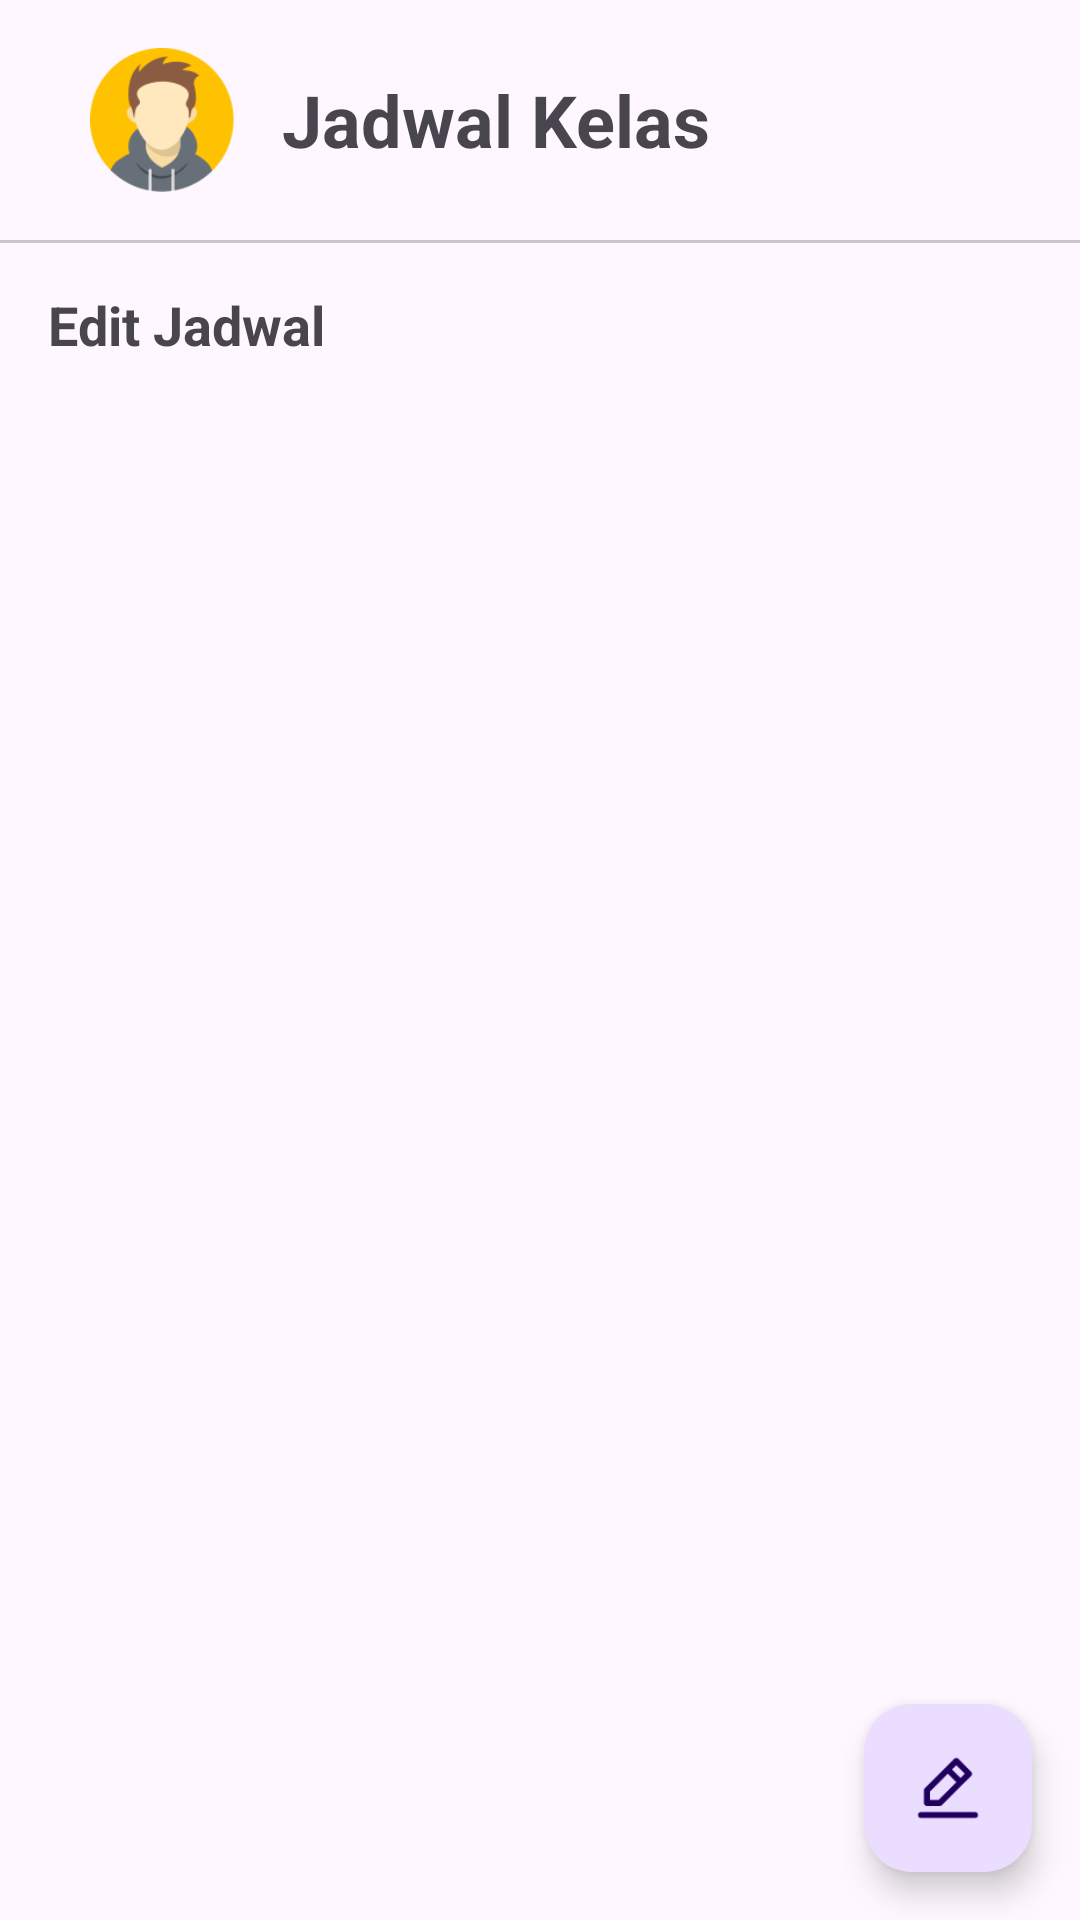

Here is an Android app screen rendered from its layout file. Give the layout XML and the strings, colors and styles it references.
<!-- AndroidManifest.xml: application theme Theme.CampusTrack -->
<!-- res/layout/fragment_detail_schedule.xml -->
<?xml version="1.0" encoding="utf-8"?>
<androidx.constraintlayout.widget.ConstraintLayout xmlns:android="http://schemas.android.com/apk/res/android"
    xmlns:app="http://schemas.android.com/apk/res-auto"
    xmlns:tools="http://schemas.android.com/tools"
    android:layout_width="match_parent"
    android:layout_height="match_parent"
    tools:context=".SubjectFragment">
    <ProgressBar
        android:id="@+id/progressBar"
        android:layout_width="wrap_content"
        android:layout_height="wrap_content"
        android:visibility="gone"
        app:layout_constraintTop_toTopOf="parent"
        app:layout_constraintBottom_toBottomOf="parent"
        app:layout_constraintStart_toStartOf="parent"
        app:layout_constraintEnd_toEndOf="parent" />
    <LinearLayout
        android:id="@+id/headerSubject"
        android:layout_width="match_parent"
        android:layout_height="wrap_content"
        android:orientation="horizontal"
        android:padding="16dp"
        android:layout_marginHorizontal="14dp"
        app:cardBackgroundColor="@color/gray"
        app:layout_constraintEnd_toEndOf="parent"
        app:layout_constraintTop_toTopOf="parent"
        app:layout_constraintStart_toStartOf="parent">

        <ImageView
            android:id="@+id/img_avatar"
            android:layout_width="48dp"
            android:layout_height="48dp"
            android:src="@drawable/icon_avatar" />

        <TextView
            android:id="@+id/tv_title"
            android:layout_width="wrap_content"
            android:layout_height="wrap_content"
            android:layout_gravity="center"
            android:layout_marginStart="16dp"
            android:text="Jadwal Kelas"
            android:textAppearance="@style/TextAppearance.AppCompat.Medium"
            android:textSize="24sp"
            android:textStyle="bold" />
    </LinearLayout>

    <com.google.android.material.divider.MaterialDivider
        android:id="@+id/materialDivider"
        android:layout_width="wrap_content"
        android:layout_height="wrap_content"
        app:layout_constraintStart_toStartOf="parent"
        app:layout_constraintTop_toBottomOf="@+id/headerSubject" />


    <TextView
        android:id="@+id/tv_subject_schedule"
        android:layout_width="match_parent"
        android:layout_height="wrap_content"
        android:text="Edit Jadwal"
        android:textAppearance="@style/TextAppearance.AppCompat.Medium"
        android:textStyle="bold"
        android:layout_marginTop="16dp"
        android:layout_marginHorizontal="16dp"
        app:layout_constraintTop_toBottomOf="@+id/headerSubject" />

    <com.google.android.material.card.MaterialCardView
        android:id="@+id/card"
        android:layout_width="match_parent"
        android:layout_height="wrap_content"
        android:layout_marginHorizontal="16dp"
        android:layout_marginVertical="8dp"
        android:visibility="gone"
        app:layout_constraintTop_toBottomOf="@id/tv_subject_schedule"
        app:cardBackgroundColor="@color/purple">
        <LinearLayout
            android:layout_width="match_parent"
            android:layout_height="wrap_content"
            android:orientation="vertical"
            android:padding="8dp">

            <TextView
                android:id="@+id/tv_category"
                android:layout_width="wrap_content"
                android:layout_height="wrap_content"
                android:text="Kelas"
                />
            <TextView
                android:id="@+id/tv_subject_name"
                android:layout_width="match_parent"
                android:layout_height="wrap_content"
                android:text="Subject Name"
                android:textSize="18sp"
                android:textStyle="bold"
                android:paddingTop="8dp"/>
            <LinearLayout
                android:layout_width="wrap_content"
                android:layout_height="wrap_content"
                android:orientation="horizontal">
                <TextView
                    android:id="@+id/tv_schedule"
                    android:layout_width="match_parent"
                    android:layout_height="wrap_content"
                    android:layout_marginBottom="8dp"
                    android:text="Senin, "/>
                <TextView
                    android:id="@+id/tv_time"
                    android:layout_width="match_parent"
                    android:layout_height="wrap_content"
                    android:layout_marginBottom="8dp"
                    android:text="08:00-09:00"/>
            </LinearLayout>
            <LinearLayout
                android:layout_width="match_parent"
                android:layout_height="wrap_content"
                android:orientation="horizontal"
                android:padding="8dp">
                <ImageView
                    android:layout_width="44dp"
                    android:layout_height="44dp"
                    android:src="@drawable/icon_avatar"/>
                <TextView
                    android:id="@+id/tv_dosen"
                    android:layout_width="0dp"
                    android:layout_height="wrap_content"
                    android:layout_gravity="center"
                    android:layout_marginHorizontal="16dp"
                    android:layout_weight="1"
                    android:textStyle="bold"
                    android:textSize="18sp"
                    android:text="Dinar Nugroho"/>
                <ImageView
                    android:id="@+id/btn_delete"
                    android:layout_width="44dp"
                    android:layout_height="44dp"
                    android:layout_gravity="center"
                    android:src="@drawable/icon_delete"/>
            </LinearLayout>
        </LinearLayout>
    </com.google.android.material.card.MaterialCardView>
    <com.google.android.material.floatingactionbutton.FloatingActionButton
        android:id="@+id/edit_schedule"
        android:layout_width="wrap_content"
        android:layout_height="wrap_content"
        app:layout_constraintBottom_toBottomOf="parent"
        app:layout_constraintEnd_toEndOf="parent"
        app:layout_constraintRight_toRightOf="parent"
        app:layout_constraintTop_toTopOf="parent"
        app:layout_constraintVertical_bias="1.0"
        android:layout_margin="16dp"
        android:src="@drawable/icon_edit"/>

</androidx.constraintlayout.widget.ConstraintLayout>
<!-- resources referenced by this layout -->
<resources>
  <color name="gray">#EEEEEE</color>
  <color name="purple">#DFE1FE</color>
  <!-- drawable icon_avatar: png bitmap (drawable, 4152 bytes) -->
  <!-- drawable icon_delete: png bitmap (drawable, 544 bytes) -->
  <!-- drawable icon_edit: png bitmap (drawable, 1245 bytes) -->
  <style name="Theme.CampusTrack" parent="Base.Theme.CampusTrack" />
  <style name="Base.Theme.CampusTrack" parent="Theme.Material3.DayNight.NoActionBar">
          
          
      </style>
</resources>
